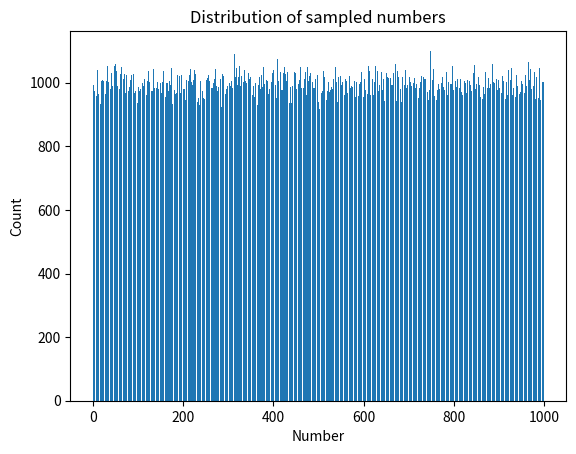

Recreate this plot in Python.
"""
국민대학교 소프트웨어학부
23-1학기 빅데이터최신기술 실습 코드
"""

import random
import matplotlib.pyplot as plt

class Reservoir:
    def __init__(self, k):
        self.k = k
        self.sampled = []
        self.size = 0

    def add(self, x):
        self.size += 1

        if self.size <= self.k:
            self.sampled.append(x)
        else:
            i = random.randrange(0, self.size)
            if i < self.k:
                j = random.randrange(0, self.k)
                self.sampled[j] = x

# 시행 횟수
num_iterations = 10000

# 각 숫자가 추출된 횟수를 저장하는 리스트
count = [0] * 1000

# 시행 반복
for _ in range(num_iterations):
    reservoir = Reservoir(100)

    # 0부터 999까지의 숫자가 입력되는 스트림
    for i in range(1000):
        reservoir.add(i)

    # 추출된 값들의 분포를 count에 저장
    for value in reservoir.sampled:
        count[value] += 1

# 분포 시각화
plt.bar(range(1000), count)
plt.xlabel('Number')
plt.ylabel('Count')
plt.title('Distribution of sampled numbers')
plt.show()
